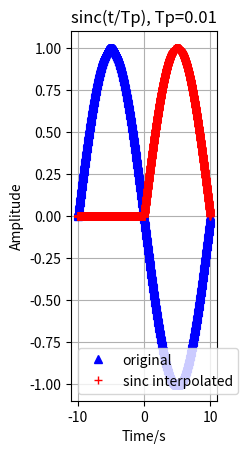

Python code for this plot:
import numpy as np
import matplotlib.pyplot as plt
PI = np.pi

# =========================define sinc
# ---------------normalized


def sinc1(x):
    PI = np.pi
    x = np.array(x)
    y = np.where(np.abs(PI * x) < 1e-38, 1.0, np.sin(PI * x) / (PI * x))
    return y


def sinc_interpolation(x, t, T):
    ns = np.arange(x.size)
    print(ns, "============")

    y = []
    for tt in t:
        y.append(np.sum(x * sinc1((tt - ns * T) / T)))

    return np.array(y)


# =========================test sinc definition
f0 = 100

Ns = 2000
Tp = 20.0 / Ns
t = np.linspace(-10, 10, Ns)
t2 = np.linspace(-10, 10, Ns * 2)
y1 = sinc1(t / Tp)


x = np.sin(2 * PI * f0 * t)
print(x.shape)

y = sinc_interpolation(x, t2, Tp)

print(y.shape, "===")

yfft = np.fft.fftshift(np.fft.fft(y))

plt.figure()
plt.subplot(131)
plt.plot(t, x, '^b')
plt.plot(t2, y, '+r')
plt.legend(['original', 'sinc interpolated'])
plt.title('sinc(t/Tp), ' + "Tp=" + str(Tp))
plt.xlabel('Time/s')
plt.ylabel('Amplitude')
plt.grid()


plt.show()
